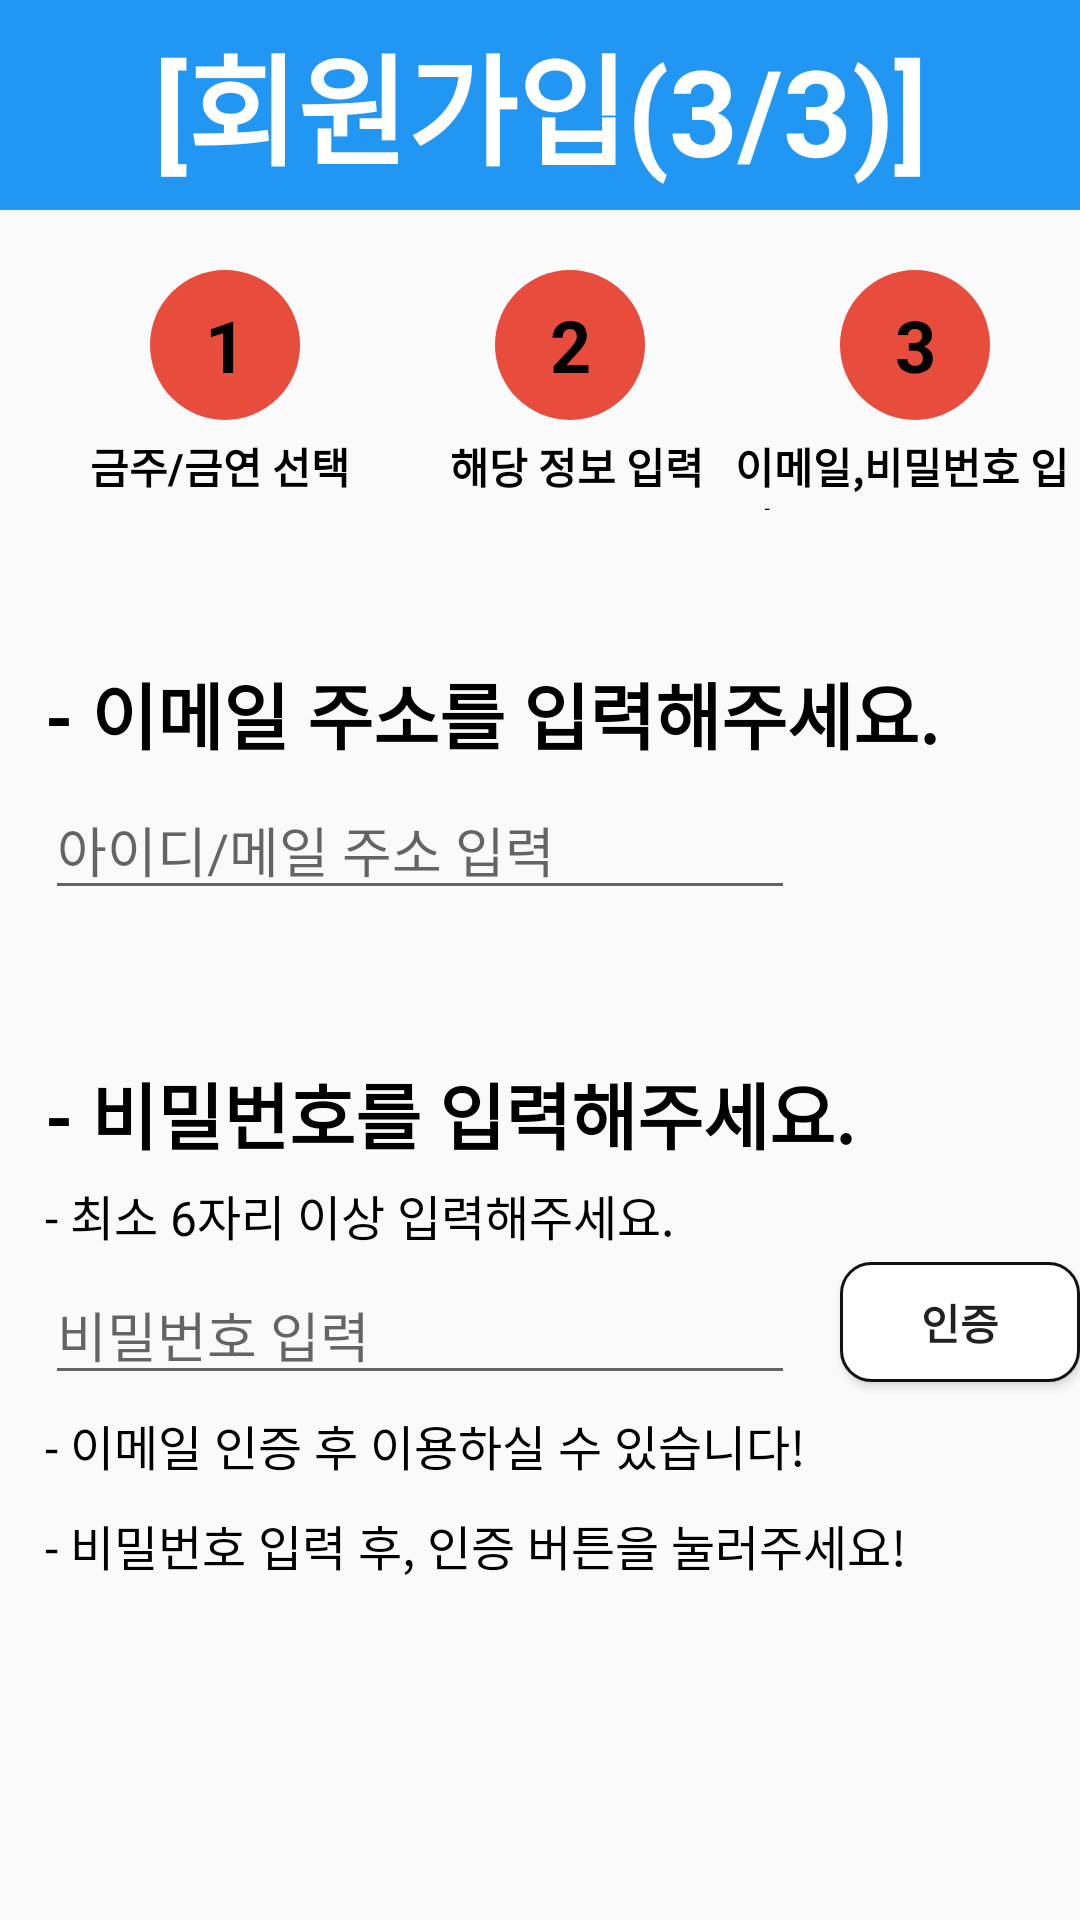

Produce the Android XML layout that renders to this screen, including the resource entries it uses.
<!-- AndroidManifest.xml: application theme Theme.StopKing_project -->
<!-- res/layout/activity_register_smoke_email.xml -->
<?xml version="1.0" encoding="utf-8"?>
<LinearLayout xmlns:android="http://schemas.android.com/apk/res/android"
    xmlns:app="http://schemas.android.com/apk/res-auto"
    xmlns:tools="http://schemas.android.com/tools"
    android:layout_width="match_parent"
    android:layout_height="match_parent"
    android:orientation="vertical"
    tools:context=".RegisterDrinkEmail">

    <TextView
        android:layout_width="match_parent"
        android:layout_height="70dp"
        android:text="[회원가입(3/3)]"
        android:gravity="center"
        android:background="#2196F3"
        android:textColor="@color/white"
        android:textSize="40dp"
        android:textStyle="bold" />

    <LinearLayout
        android:layout_width="match_parent"
        android:layout_height="80dp"
        android:layout_marginTop="20dp"
        android:orientation="horizontal">

        <LinearLayout
            android:layout_width="0dp"
            android:layout_weight="1"
            android:layout_height="wrap_content"
            android:orientation="vertical">

            <TextView
                android:layout_width="50dp"
                android:layout_height="50dp"
                android:layout_marginLeft="50dp"
                android:background="@drawable/round_menu_ranking"
                android:text="1"
                android:textColor="@color/black"
                android:textSize="24dp"
                android:textStyle="bold"
                android:gravity="center"/>

            <TextView
                android:layout_width="100dp"
                android:layout_height="30dp"
                android:layout_marginLeft="30dp"
                android:layout_marginTop="5dp"
                android:text="금주/금연 선택"
                android:textColor="@color/black"
                android:textStyle="bold"/>
        </LinearLayout>

        <LinearLayout
            android:layout_width="0dp"
            android:layout_weight="1"
            android:layout_height="wrap_content"
            android:orientation="vertical">

            <TextView
                android:layout_width="50dp"
                android:layout_height="50dp"
                android:layout_marginLeft="45dp"
                android:background="@drawable/round_menu_ranking"
                android:text="2"
                android:textColor="@color/black"
                android:textSize="24dp"
                android:textStyle="bold"
                android:gravity="center"/>

            <TextView
                android:layout_width="100dp"
                android:layout_height="30dp"
                android:layout_marginLeft="30dp"
                android:layout_marginTop="5dp"
                android:text="해당 정보 입력"
                android:textColor="@color/black"
                android:textStyle="bold"/>
        </LinearLayout>

        <LinearLayout
            android:layout_width="0dp"
            android:layout_weight="1"
            android:layout_height="wrap_content"
            android:orientation="vertical">

            <TextView
                android:layout_width="50dp"
                android:layout_height="50dp"
                android:layout_marginLeft="40dp"
                android:background="@drawable/round_menu_ranking"
                android:text="3"
                android:textColor="@color/black"
                android:textSize="24dp"
                android:textStyle="bold"
                android:gravity="center"/>

            <TextView
                android:layout_width="match_parent"
                android:layout_height="30dp"
                android:layout_marginLeft="5dp"
                android:layout_marginTop="5dp"
                android:text="이메일,비밀번호 입력"
                android:textColor="@color/black"
                android:textStyle="bold"/>
        </LinearLayout>
    </LinearLayout>

    <TextView
        android:layout_width="match_parent"
        android:layout_height="wrap_content"
        android:text="- 이메일 주소를 입력해주세요. "
        android:textColor="@color/black"
        android:textStyle="bold"
        android:layout_marginLeft="15dp"
        android:layout_marginTop="50dp"
        android:textSize="24dp"/>

    <EditText
        android:id="@+id/et_email"
        android:layout_width="250dp"
        android:layout_height="wrap_content"
        android:layout_marginTop="5dp"
        android:layout_marginLeft="15dp"
        android:hint="아이디/메일 주소 입력"
        android:inputType="textEmailAddress" />

    <TextView
        android:layout_width="match_parent"
        android:layout_height="wrap_content"
        android:text="- 비밀번호를 입력해주세요. "
        android:textColor="@color/black"
        android:textStyle="bold"
        android:layout_marginLeft="15dp"
        android:layout_marginTop="50dp"
        android:textSize="24dp"/>

    <TextView
        android:layout_width="match_parent"
        android:layout_height="wrap_content"
        android:layout_marginLeft="15dp"
        android:layout_marginTop="5dp"
        android:text="- 최소 6자리 이상 입력해주세요."
        android:textSize="16dp"
        android:textColor="@color/black"/>

    <LinearLayout
        android:layout_width="match_parent"
        android:layout_height="wrap_content"
        android:orientation="horizontal">

    <EditText
        android:id="@+id/et_pwd"
        android:layout_width="250dp"
        android:layout_height="wrap_content"
        android:layout_marginTop="5dp"
        android:layout_marginLeft="15dp"
        android:hint="비밀번호 입력"
        android:inputType="textPassword"/>

        <Button
            android:id="@+id/button_checkEmail"
            android:layout_width="80dp"
            android:layout_height="40dp"
            android:layout_gravity="center"
            android:layout_marginLeft="15dp"
            android:background="@drawable/auth"
            android:text="인증"
            android:textStyle="bold" />
    </LinearLayout>

    <TextView
        android:layout_width="match_parent"
        android:layout_height="wrap_content"
        android:layout_marginLeft="15dp"
        android:layout_marginTop="5dp"
        android:text="- 이메일 인증 후 이용하실 수 있습니다!"
        android:textSize="16dp"
        android:textColor="@color/black"/>
    <TextView
        android:layout_width="match_parent"
        android:layout_height="wrap_content"
        android:layout_marginLeft="15dp"
        android:layout_marginTop="10dp"
        android:text="- 비밀번호 입력 후, 인증 버튼을 눌러주세요!"
        android:textSize="16dp"
        android:textColor="@color/black"/>

    <TextView
        android:id="@+id/tv_emailCheck"
        android:layout_width="match_parent"
        android:layout_height="wrap_content"
        android:layout_marginLeft="15dp"
        android:layout_marginTop="10dp"
        android:visibility="invisible"
        android:text="- 이메일 인증을 완료하였다면, \n  진행중 버튼을 한 번 더 클릭해주세요!"
        android:textSize="16dp"
        android:textColor="@color/black"/>

    <TextView
        android:id="@+id/tv_completeEmail"
        android:layout_width="match_parent"
        android:layout_height="wrap_content"
        android:layout_marginLeft="15dp"
        android:layout_marginTop="10dp"
        android:text="- 이메일 인증이 완료되었어요! \n  회원가입 완료를 눌러주세요!"
        android:textColor="#2196F3"
        android:textStyle="bold"
        android:textSize="16dp"
        android:visibility="invisible" />

    <LinearLayout
        android:layout_width="match_parent"
        android:layout_height="match_parent"
        android:layout_marginTop="30dp"
        android:orientation="horizontal">

        <Button
            android:id="@+id/btn_cancel"
            android:layout_width="190dp"
            android:layout_height="wrap_content"
            android:layout_marginLeft="10dp"
            android:backgroundTint="#E6E5E5"
            android:text="취소"
            android:textSize="20dp"
            android:textColor="@color/black"
            android:textStyle="bold"/>

        <Button
            android:id="@+id/btn_complete"
            android:layout_width="190dp"
            android:layout_height="wrap_content"
            android:layout_marginLeft="15dp"
            android:text="회원가입 완료"
            android:textSize="20dp"
            android:textStyle="bold"
            android:backgroundTint="@color/white"/>
    </LinearLayout>
</LinearLayout>
<!-- resources referenced by this layout -->
<resources>
  <color name="black">#FF000000</color>
  <color name="white">#FFFFFFFF</color>
  <!-- drawable auth (drawable) -->
  <?xml version="1.0" encoding="utf-8"?>
  <shape xmlns:android="http://schemas.android.com/apk/res/android">
  
      <solid android:color="#fff" />
  
      <stroke
          android:width="1dp"
          android:color="#111" />
      <corners
          android:topLeftRadius="10dp"
          android:topRightRadius="10dp"
          android:bottomLeftRadius="10dp"
          android:bottomRightRadius="10dp"  />
  </shape>
  <!-- drawable round_menu_ranking (drawable-v24) -->
  <?xml version="1.0" encoding="UTF-8"?>
  <shape xmlns:android="http://schemas.android.com/apk/res/android" android:shape="oval">
      <solid
          android:color="#E74C3C" />
      <padding
          android:left="15px"
          android:top="15px"
          android:right="15px"
          android:bottom="15px" />
      <corners
          android:radius="500dp"
  
          />
  </shape>
  <style name="Theme.StopKing_project" parent="Theme.AppCompat.DayNight.DarkActionBar">
          
          <item name="colorPrimary">@color/purple_500</item>
          <item name="colorPrimaryVariant">@color/purple_700</item>
          <item name="colorOnPrimary">@color/white</item>
          
          <item name="colorSecondary">@color/teal_200</item>
          <item name="colorSecondaryVariant">@color/teal_700</item>
          <item name="colorOnSecondary">@color/black</item>
          
          <item name="android:statusBarColor">?attr/colorPrimaryVariant</item>
          
          
          <item name="windowActionBar">false</item>
          <item name="windowNoTitle">true</item>
      </style>
  <color name="purple_500">#FF6200EE</color>
  <color name="purple_700">#FF3700B3</color>
  <color name="teal_200">#FF03DAC5</color>
  <color name="teal_700">#FF018786</color>
</resources>
